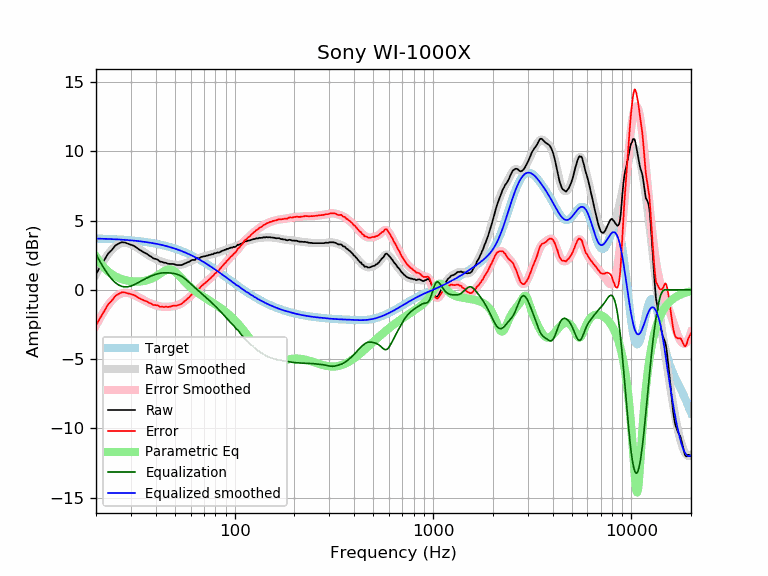

The file beside this chart, header and first rows:
frequency, raw, error, smoothed, error_smoothed, equalization, parametric_eq, equalized_raw, equalized_smoothed, target
20, 1.13, -2.57, 1.12, -2.58, 2.58, 2.41, 3.70, 3.70, 3.70
21, 1.67, -2.02, 1.68, -2.01, 2.01, 1.95, 3.68, 3.69, 3.69
22, 2.14, -1.54, 2.16, -1.52, 1.52, 1.60, 3.66, 3.68, 3.68
23, 2.61, -1.06, 2.56, -1.11, 1.11, 1.33, 3.72, 3.67, 3.67
24, 2.87, -0.79, 2.88, -0.77, 0.77, 1.13, 3.64, 3.66, 3.66
25, 3.19, -0.46, 3.12, -0.52, 0.52, 0.98, 3.71, 3.65, 3.65
26, 3.34, -0.29, 3.28, -0.35, 0.35, 0.86, 3.69, 3.63, 3.63
27, 3.44, -0.18, 3.37, -0.25, 0.25, 0.77, 3.69, 3.62, 3.62
28, 3.41, -0.19, 3.39, -0.21, 0.21, 0.70, 3.62, 3.60, 3.60
29, 3.33, -0.26, 3.36, -0.22, 0.22, 0.66, 3.55, 3.59, 3.59
30, 3.26, -0.31, 3.29, -0.28, 0.28, 0.62, 3.53, 3.57, 3.57
31, 3.18, -0.37, 3.19, -0.36, 0.36, 0.60, 3.54, 3.55, 3.55
32, 3.05, -0.48, 3.07, -0.45, 0.45, 0.60, 3.50, 3.53, 3.53
33, 2.91, -0.60, 2.95, -0.56, 0.56, 0.60, 3.46, 3.51, 3.51
34, 2.80, -0.69, 2.83, -0.66, 0.66, 0.61, 3.46, 3.49, 3.49
35, 2.69, -0.78, 2.70, -0.76, 0.76, 0.64, 3.45, 3.46, 3.46
36, 2.61, -0.83, 2.59, -0.85, 0.85, 0.68, 3.46, 3.44, 3.44
37, 2.48, -0.94, 2.48, -0.93, 0.93, 0.73, 3.41, 3.41, 3.41
38, 2.39, -1.00, 2.38, -1.00, 1.00, 0.80, 3.39, 3.39, 3.39
39, 2.26, -1.10, 2.29, -1.07, 1.07, 0.87, 3.32, 3.36, 3.36
40, 2.23, -1.10, 2.21, -1.12, 1.12, 0.96, 3.35, 3.33, 3.33
41, 2.17, -1.13, 2.14, -1.16, 1.16, 1.05, 3.33, 3.30, 3.30
42, 2.04, -1.23, 2.07, -1.19, 1.19, 1.15, 3.23, 3.27, 3.27
43, 2.02, -1.22, 2.02, -1.21, 1.21, 1.25, 3.23, 3.23, 3.23
44, 1.96, -1.24, 1.97, -1.23, 1.23, 1.33, 3.18, 3.20, 3.20
45, 1.95, -1.22, 1.93, -1.23, 1.23, 1.40, 3.18, 3.16, 3.16
46, 1.89, -1.24, 1.90, -1.23, 1.23, 1.45, 3.12, 3.13, 3.13
47, 1.87, -1.22, 1.87, -1.22, 1.22, 1.46, 3.09, 3.09, 3.09
48, 1.87, -1.18, 1.85, -1.20, 1.20, 1.44, 3.07, 3.05, 3.05
49, 1.87, -1.15, 1.83, -1.19, 1.19, 1.38, 3.05, 3.01, 3.01
50, 1.83, -1.14, 1.81, -1.16, 1.16, 1.30, 2.99, 2.97, 2.97
51, 1.79, -1.14, 1.80, -1.13, 1.13, 1.20, 2.92, 2.93, 2.93
52, 1.79, -1.10, 1.80, -1.09, 1.09, 1.08, 2.87, 2.89, 2.89
53, 1.79, -1.06, 1.81, -1.04, 1.04, 0.95, 2.82, 2.84, 2.84
54, 1.79, -1.01, 1.82, -0.97, 0.97, 0.83, 2.76, 2.80, 2.80
55, 1.84, -0.92, 1.85, -0.90, 0.90, 0.70, 2.74, 2.75, 2.75
56, 1.90, -0.81, 1.89, -0.82, 0.82, 0.58, 2.72, 2.71, 2.71
57, 1.94, -0.72, 1.93, -0.73, 0.73, 0.47, 2.67, 2.66, 2.66
58, 1.99, -0.62, 1.98, -0.63, 0.63, 0.36, 2.62, 2.61, 2.61
59, 2.03, -0.54, 2.03, -0.54, 0.54, 0.26, 2.56, 2.56, 2.56
60, 2.10, -0.42, 2.08, -0.44, 0.44, 0.17, 2.54, 2.51, 2.51
61, 2.16, -0.31, 2.12, -0.34, 0.34, 0.08, 2.50, 2.46, 2.46
62, 2.16, -0.26, 2.16, -0.25, 0.25, 0.00, 2.41, 2.41, 2.41
63, 2.15, -0.22, 2.20, -0.16, 0.16, -0.08, 2.31, 2.36, 2.36
64, 2.27, -0.04, 2.24, -0.07, 0.07, -0.15, 2.34, 2.31, 2.31
65, 2.29, 0.03, 2.27, 0.01, -0.01, -0.22, 2.28, 2.26, 2.26
66, 2.28, 0.07, 2.30, 0.09, -0.09, -0.29, 2.18, 2.21, 2.21
67, 2.32, 0.16, 2.33, 0.18, -0.18, -0.35, 2.14, 2.15, 2.15
68, 2.38, 0.28, 2.36, 0.26, -0.26, -0.41, 2.12, 2.10, 2.10
69, 2.39, 0.34, 2.38, 0.34, -0.34, -0.47, 2.05, 2.05, 2.05
70, 2.42, 0.42, 2.41, 0.42, -0.42, -0.53, 2.00, 1.99, 1.99
71, 2.43, 0.49, 2.43, 0.49, -0.49, -0.58, 1.93, 1.94, 1.94
72, 2.46, 0.57, 2.46, 0.57, -0.57, -0.64, 1.89, 1.88, 1.88
73, 2.47, 0.64, 2.48, 0.65, -0.65, -0.69, 1.82, 1.83, 1.83
74, 2.51, 0.73, 2.50, 0.72, -0.72, -0.74, 1.78, 1.78, 1.78
75, 2.52, 0.80, 2.52, 0.80, -0.80, -0.80, 1.72, 1.72, 1.72
76, 2.54, 0.87, 2.55, 0.88, -0.88, -0.85, 1.66, 1.67, 1.67
77, 2.58, 0.96, 2.57, 0.96, -0.96, -0.90, 1.62, 1.61, 1.61
78, 2.57, 1.01, 2.59, 1.03, -1.03, -0.95, 1.53, 1.56, 1.56
79, 2.65, 1.14, 2.61, 1.11, -1.11, -1.00, 1.54, 1.50, 1.50
... 553 more rows
